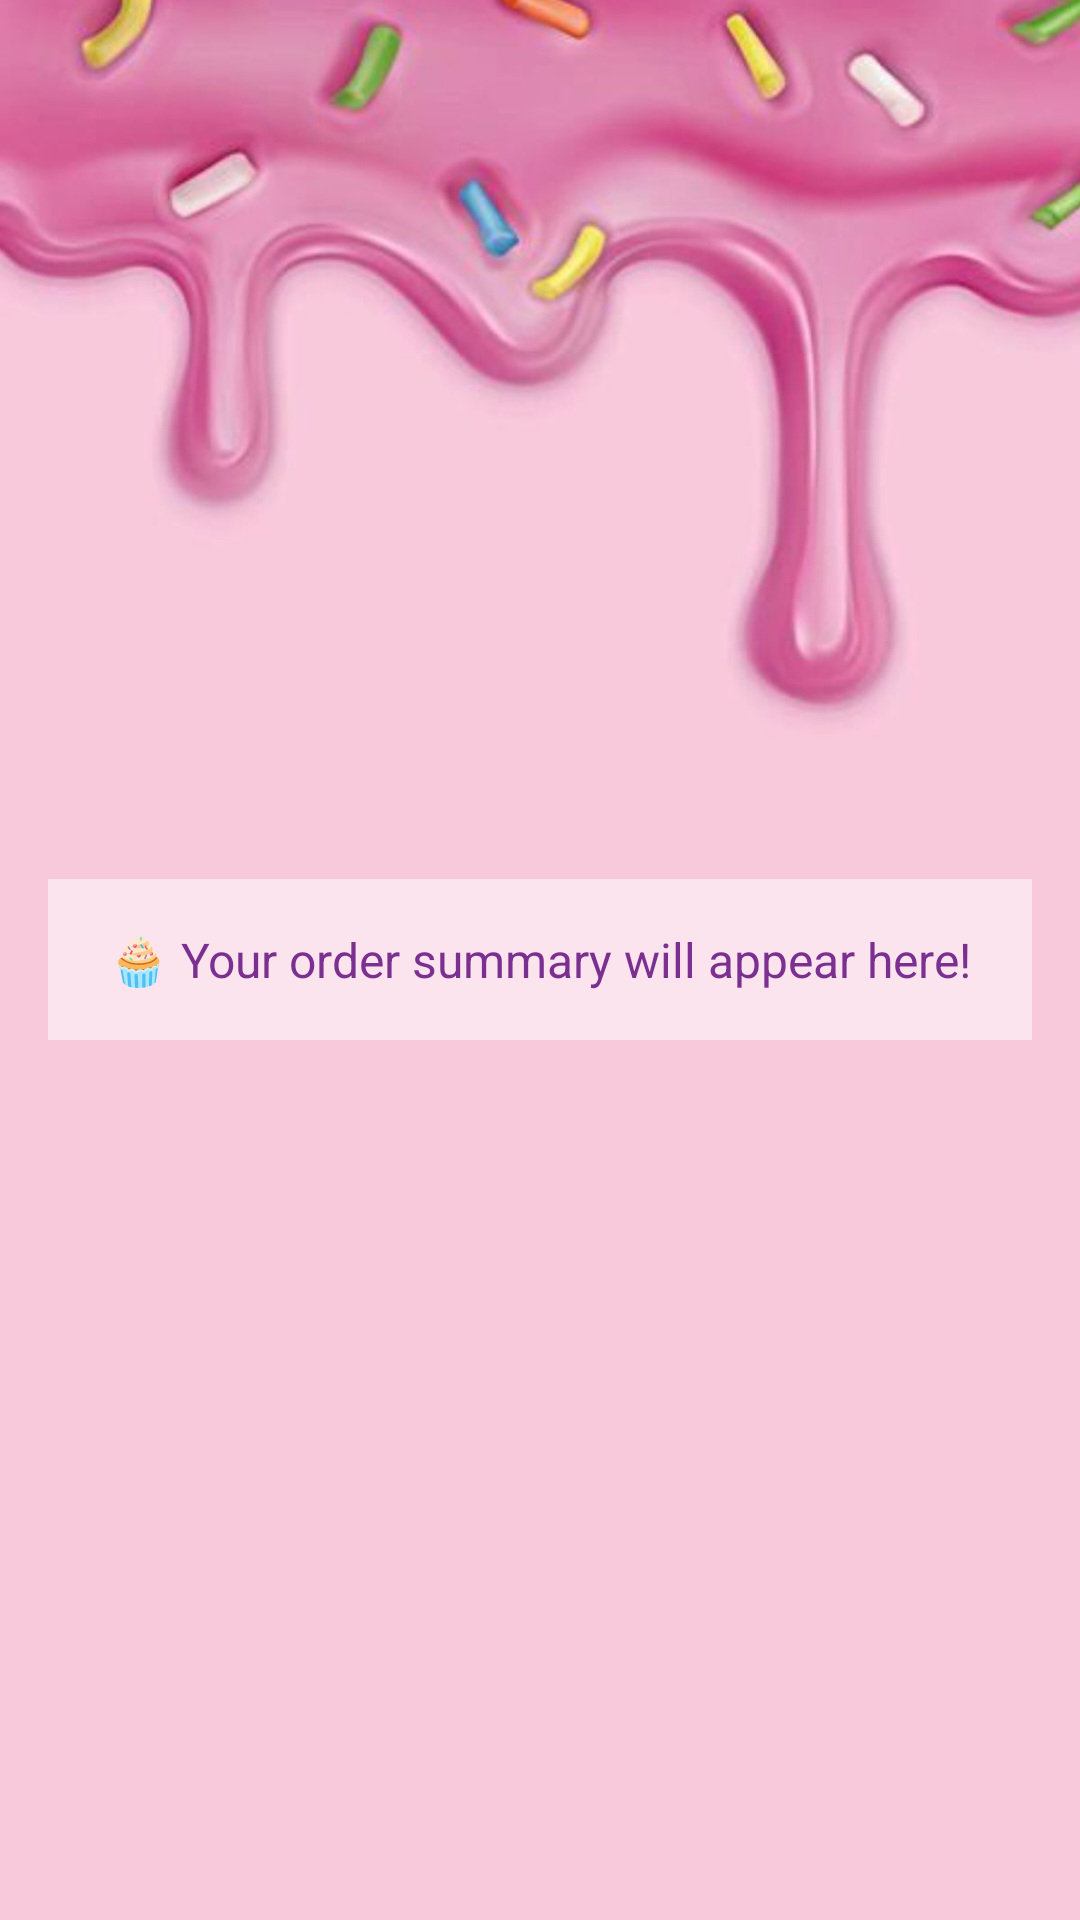

The Android layout XML behind this screen, and the referenced resources:
<!-- AndroidManifest.xml: application theme Theme.SweetNSwirls -->
<!-- res/layout/activity_order_confirmation.xml -->
<?xml version="1.0" encoding="utf-8"?>
<RelativeLayout xmlns:android="http://schemas.android.com/apk/res/android"
    android:layout_width="match_parent"
    android:layout_height="match_parent"
    android:background="@drawable/img_14"
    android:padding="16dp">

    <ScrollView
        android:id="@+id/scrollView"
        android:layout_width="match_parent"
        android:layout_height="wrap_content"
        android:layout_centerInParent="true">

        <LinearLayout
            android:orientation="vertical"
            android:layout_width="match_parent"
            android:layout_height="wrap_content"
            android:background="#80FFFFFF"
            android:padding="16dp"
            android:gravity="center_horizontal">

            
            <TextView
                android:id="@+id/summaryText"
                android:layout_width="match_parent"
                android:layout_height="wrap_content"
                android:textSize="16sp"
                android:textColor="#7A2F91"
                android:gravity="center"
                android:text="🧁 Your order summary will appear here!" />

        </LinearLayout>
    </ScrollView>
</RelativeLayout>
<!-- resources referenced by this layout -->
<resources>
  <!-- drawable img_14: png bitmap (drawable, 721525 bytes) -->
  <style name="Theme.SweetNSwirls" parent="Theme.AppCompat.Light.NoActionBar">
          
          <item name="colorPrimary">@color/pink_500</item>
          <item name="colorPrimaryVariant">@color/pink_700</item>
          <item name="colorOnPrimary">@android:color/white</item>
          <item name="colorSecondary">@color/purple_500</item>
          <item name="colorSecondaryVariant">@color/purple_700</item>
          <item name="colorOnSecondary">@android:color/white</item>
      </style>
  <color name="pink_500">#FF69B4</color>
  <color name="pink_700">#C2185B</color>
  <color name="purple_500">#9C27B0</color>
  <color name="purple_700">#7B1FA2</color>
</resources>
